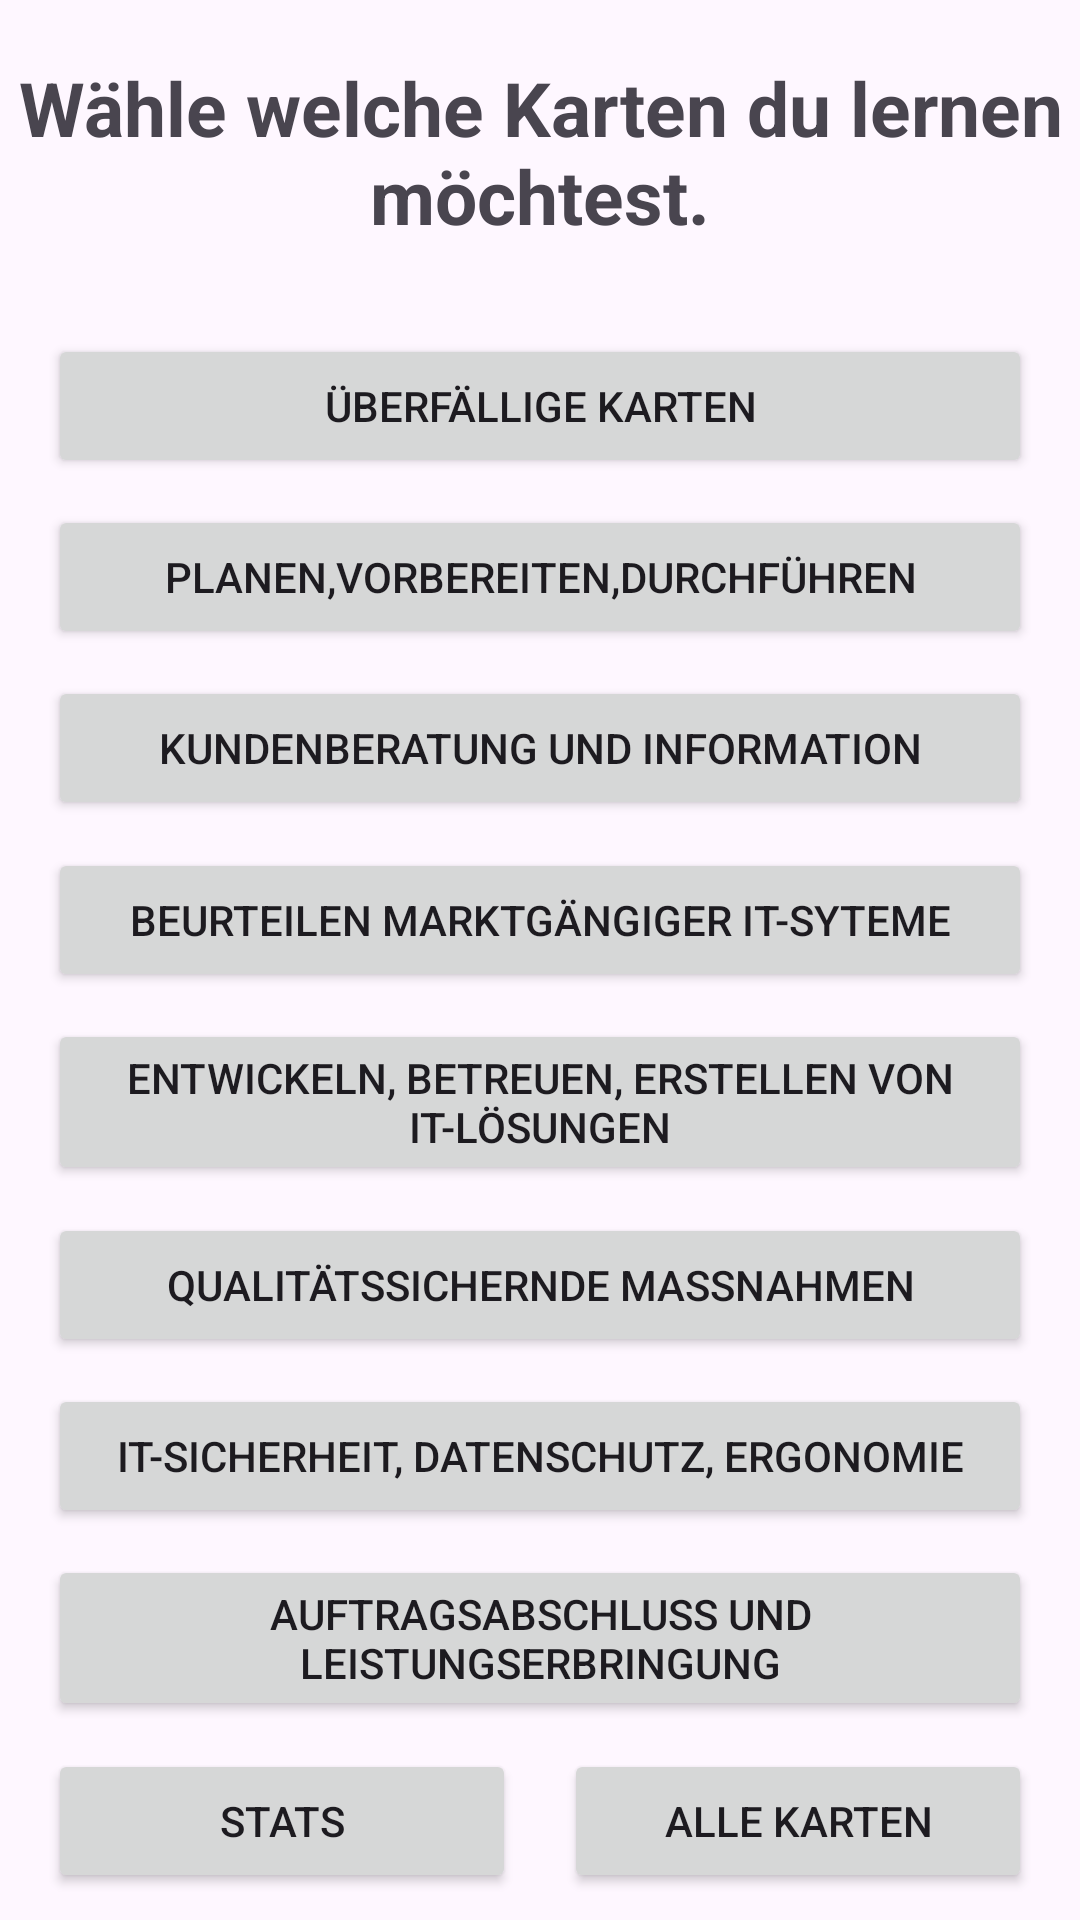

Reconstruct the res/layout file that produces this screen, plus the resources it refers to.
<!-- AndroidManifest.xml: application theme Theme.KartenApp -->
<!-- res/layout/opening_layout.xml -->
<?xml version="1.0" encoding="utf-8"?>
<androidx.constraintlayout.widget.ConstraintLayout xmlns:android="http://schemas.android.com/apk/res/android"
    xmlns:app="http://schemas.android.com/apk/res-auto"
    xmlns:tools="http://schemas.android.com/tools"
    android:layout_width="match_parent"
    android:layout_height="match_parent"
    tools:context=".MainActivity">

    


    <TextView
        android:id="@+id/textView"
        android:layout_width="wrap_content"
        android:layout_height="wrap_content"
        android:layout_marginTop="10dp"
        android:layout_marginBottom="20dp"
        android:text="@string/w_hle_welche_karten_du_lernen_m_chtest"
        android:textAlignment="center"
        android:textSize="25sp"
        android:textStyle="bold"
        app:layout_constraintBottom_toTopOf="@+id/btnDue"
        app:layout_constraintEnd_toEndOf="parent"
        app:layout_constraintStart_toStartOf="parent"
        app:layout_constraintTop_toTopOf="parent" />

    <Button
        android:id="@+id/btnDue"
        android:layout_width="0dp"
        android:layout_height="wrap_content"
        android:layout_marginStart="16dp"
        android:layout_marginEnd="16dp"
        android:text="@string/berf_llige_karten"
        app:layout_constraintBottom_toTopOf="@+id/btnKat1"
        app:layout_constraintEnd_toEndOf="parent"
        app:layout_constraintStart_toStartOf="parent"
        app:layout_constraintTop_toBottomOf="@+id/textView" />

    <Button
        android:id="@+id/btnKat1"
        android:layout_width="0dp"
        android:layout_height="wrap_content"
        android:layout_marginStart="16dp"
        android:layout_marginEnd="16dp"
        android:onClick="kat1"
        android:text="@string/planen_vorbereiten_durchf_hren"
        app:layout_constraintBottom_toTopOf="@+id/btnKat2"
        app:layout_constraintEnd_toEndOf="parent"
        app:layout_constraintHorizontal_bias="1.0"
        app:layout_constraintStart_toStartOf="parent"
        app:layout_constraintTop_toBottomOf="@+id/btnDue" />

    
    <Button
        android:id="@+id/btnKat2"
        android:layout_width="0dp"
        android:layout_height="wrap_content"
        android:layout_marginStart="16dp"
        android:layout_marginEnd="16dp"
        android:text="@string/kundenberatung_und_information"
        app:layout_constraintBottom_toTopOf="@+id/btnKat3"
        app:layout_constraintEnd_toEndOf="parent"
        app:layout_constraintStart_toStartOf="parent"
        app:layout_constraintTop_toBottomOf="@+id/btnKat1" />

    
    <Button
        android:id="@+id/btnKat3"
        android:layout_width="0dp"
        android:layout_height="wrap_content"
        android:layout_marginStart="16dp"
        android:layout_marginEnd="16dp"
        android:text="@string/beurteilen_marktg_ngiger_it_syteme"
        app:layout_constraintBottom_toTopOf="@+id/btnKat4"
        app:layout_constraintEnd_toEndOf="parent"
        app:layout_constraintStart_toStartOf="parent"
        app:layout_constraintTop_toBottomOf="@+id/btnKat2" />

    
    <Button
        android:id="@+id/btnKat4"
        android:layout_width="0dp"
        android:layout_height="wrap_content"
        android:layout_marginStart="16dp"
        android:layout_marginEnd="16dp"
        android:text="@string/entwickeln_betreuen_erstellen_von_it_l_sungen"
        app:layout_constraintBottom_toTopOf="@+id/btnKat5"
        app:layout_constraintEnd_toEndOf="parent"
        app:layout_constraintStart_toStartOf="parent"
        app:layout_constraintTop_toBottomOf="@+id/btnKat3" />

    
    <Button
        android:id="@+id/btnKat5"
        android:layout_width="0dp"
        android:layout_height="wrap_content"
        android:layout_marginStart="16dp"
        android:layout_marginEnd="16dp"
        android:text="@string/qualit_tssichernde_ma_nahmen"
        app:layout_constraintBottom_toTopOf="@+id/btnKat6"
        app:layout_constraintEnd_toEndOf="parent"
        app:layout_constraintStart_toStartOf="parent"
        app:layout_constraintTop_toBottomOf="@+id/btnKat4" />

    
    <Button
        android:id="@+id/btnKat6"
        android:layout_width="0dp"
        android:layout_height="wrap_content"
        android:layout_marginStart="16dp"
        android:layout_marginEnd="16dp"
        android:text="@string/it_sicherheit_datenschutz_ergonomie"
        app:layout_constraintBottom_toTopOf="@+id/btnKat7"
        app:layout_constraintEnd_toEndOf="parent"
        app:layout_constraintStart_toStartOf="parent"
        app:layout_constraintTop_toBottomOf="@+id/btnKat5" />

    
    <Button
        android:id="@+id/btnKat7"
        android:layout_width="0dp"
        android:layout_height="wrap_content"
        android:layout_marginStart="16dp"
        android:layout_marginEnd="16dp"
        android:text="@string/auftragsabschluss_und_leistungserbringung"
        app:layout_constraintBottom_toTopOf="@+id/btnStats"
        app:layout_constraintEnd_toEndOf="parent"
        app:layout_constraintStart_toStartOf="parent"
        app:layout_constraintTop_toBottomOf="@+id/btnKat6" />

    
    <Button
        android:id="@+id/btnStats"
        android:layout_width="0dp"
        android:layout_height="wrap_content"
        android:layout_marginStart="16dp"
        android:layout_marginEnd="8dp"
        android:text="@string/stats"
        app:layout_constraintBottom_toBottomOf="parent"
        app:layout_constraintEnd_toStartOf="@+id/btnAlleKarten"
        app:layout_constraintHorizontal_bias="0.5"
        app:layout_constraintStart_toStartOf="parent"
        app:layout_constraintTop_toBottomOf="@+id/btnKat7" />

    
    <Button
        android:id="@+id/btnAlleKarten"
        android:layout_width="0dp"
        android:layout_height="wrap_content"
        android:layout_marginStart="8dp"
        android:layout_marginEnd="16dp"
        android:text="@string/alle_karten"
        app:layout_constraintBottom_toBottomOf="parent"
        app:layout_constraintEnd_toEndOf="parent"
        app:layout_constraintHorizontal_bias="0.5"
        app:layout_constraintStart_toEndOf="@+id/btnStats"
        app:layout_constraintTop_toBottomOf="@+id/btnKat7" />

</androidx.constraintlayout.widget.ConstraintLayout>
<!-- resources referenced by this layout -->
<resources>
  <string name="alle_karten">Alle Karten</string>
  <string name="auftragsabschluss_und_leistungserbringung">Auftragsabschluss und Leistungserbringung</string>
  <string name="berf_llige_karten">Überfällige Karten</string>
  <string name="beurteilen_marktg_ngiger_it_syteme">Beurteilen marktgängiger IT-Syteme</string>
  <string name="entwickeln_betreuen_erstellen_von_it_l_sungen">Entwickeln, betreuen, erstellen von IT-Lösungen</string>
  <string name="it_sicherheit_datenschutz_ergonomie">IT-Sicherheit, Datenschutz, Ergonomie</string>
  <string name="kundenberatung_und_information">Kundenberatung und Information</string>
  <string name="planen_vorbereiten_durchf_hren">Planen,Vorbereiten,Durchführen</string>
  <string name="qualit_tssichernde_ma_nahmen">Qualitätssichernde Maßnahmen</string>
  <string name="stats">Stats</string>
  <string name="w_hle_welche_karten_du_lernen_m_chtest">Wähle welche Karten du lernen möchtest.</string>
  <style name="Theme.KartenApp" parent="Base.Theme.KartenApp" />
  <style name="Base.Theme.KartenApp" parent="Theme.Material3.DayNight.NoActionBar">
          
          
      </style>
</resources>
